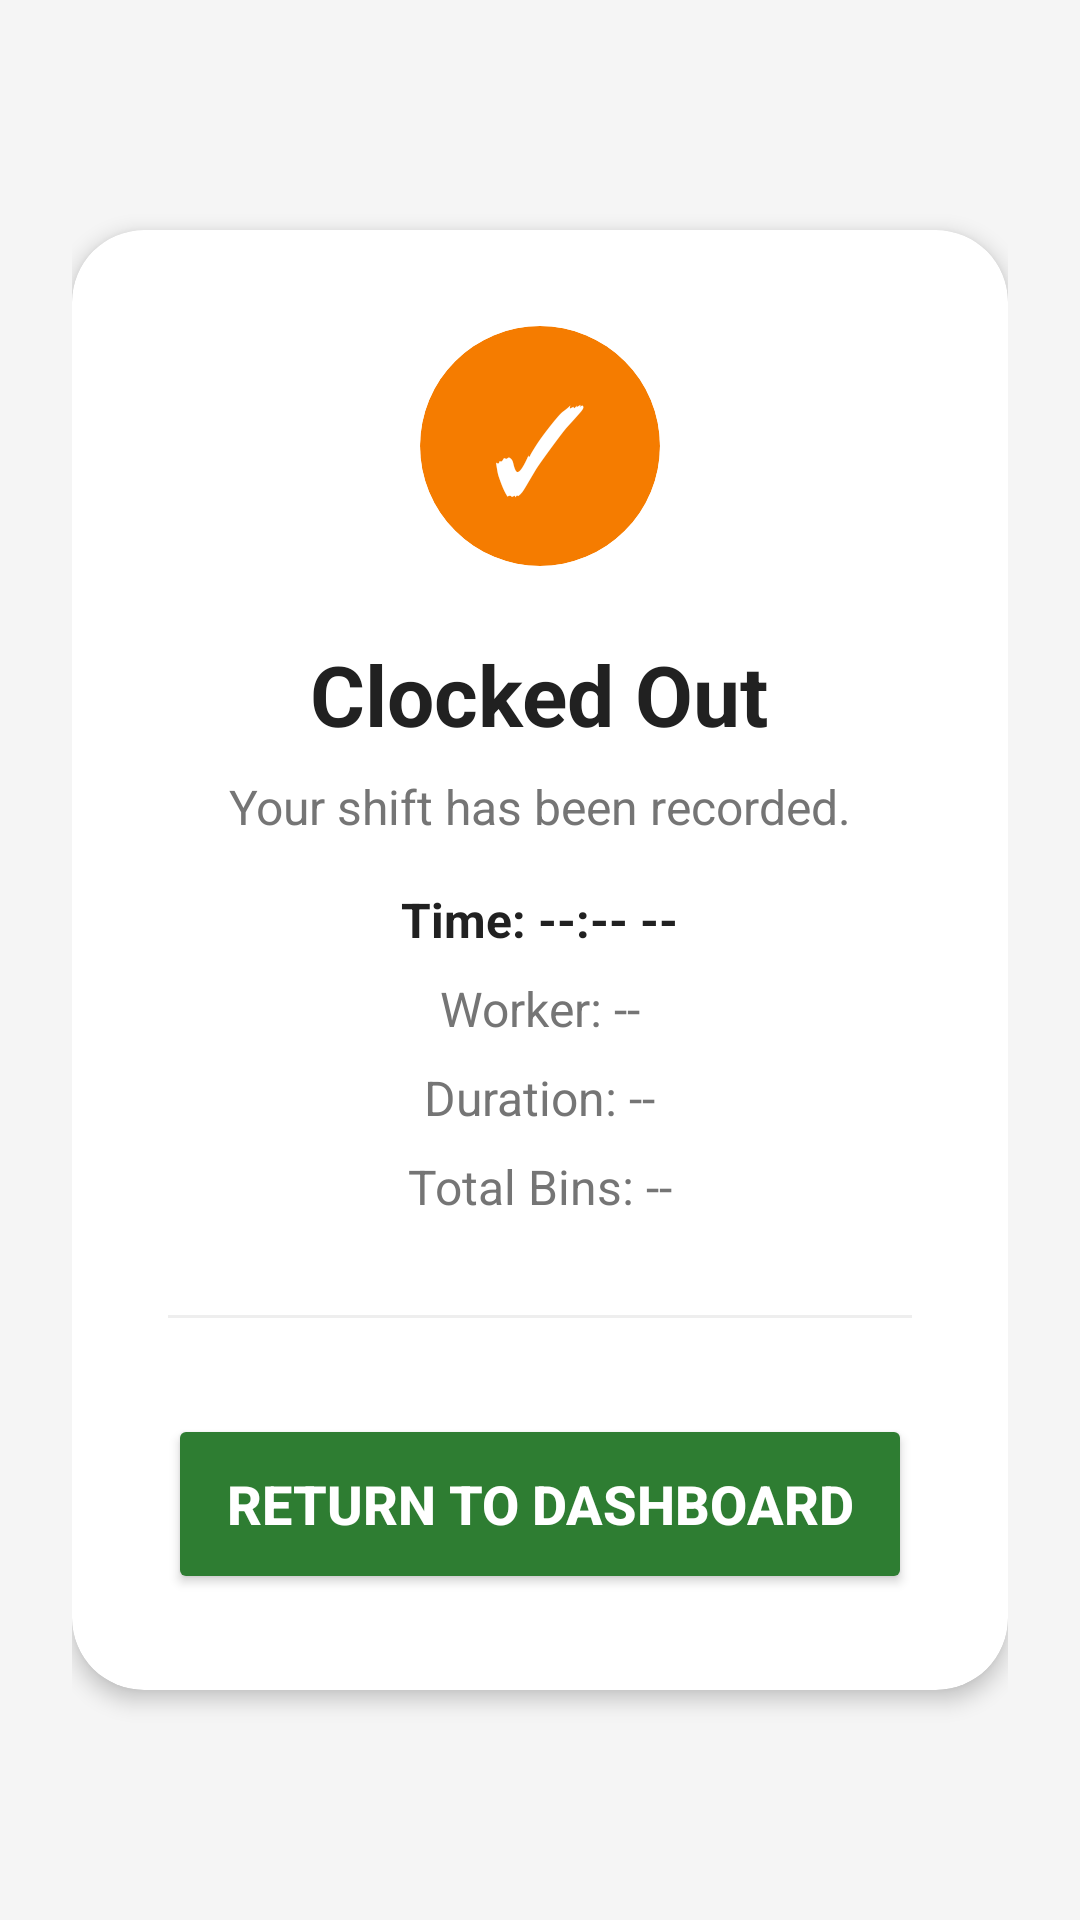

Produce the Android XML layout that renders to this screen, including the resource entries it uses.
<!-- AndroidManifest.xml: application theme Theme.Orchard -->
<!-- res/layout/activity_clock_out_success.xml -->
<?xml version="1.0" encoding="utf-8"?>
<LinearLayout xmlns:android="http://schemas.android.com/apk/res/android"
    xmlns:app="http://schemas.android.com/apk/res-auto"
    xmlns:tools="http://schemas.android.com/tools"
    android:id="@+id/main"
    android:layout_width="match_parent"
    android:layout_height="match_parent"
    android:orientation="vertical"
    android:padding="24dp"
    android:background="@color/background_light"
    android:gravity="center"
    tools:context=".ClockOutSuccessActivity"
    tools:ignore="HardcodedText">

    <androidx.cardview.widget.CardView
        android:layout_width="match_parent"
        android:layout_height="wrap_content"
        app:cardCornerRadius="24dp"
        app:cardElevation="4dp">

        <LinearLayout
            android:layout_width="match_parent"
            android:layout_height="wrap_content"
            android:orientation="vertical"
            android:padding="32dp"
            android:gravity="center">

            <androidx.cardview.widget.CardView
                android:layout_width="80dp"
                android:layout_height="80dp"
                app:cardCornerRadius="40dp"
                app:cardBackgroundColor="@color/accent_orange"
                app:cardElevation="0dp"
                android:layout_marginBottom="24dp">
                <TextView
                    android:layout_width="wrap_content"
                    android:layout_height="wrap_content"
                    android:text="✓"
                    android:textSize="40sp"
                    android:textColor="@color/white"
                    android:layout_gravity="center"/>
            </androidx.cardview.widget.CardView>

            <TextView
                android:layout_width="wrap_content"
                android:layout_height="wrap_content"
                android:text="Clocked Out"
                android:textSize="28sp"
                android:textStyle="bold"
                android:textColor="@color/text_main"
                android:layout_marginBottom="8dp" />

            <TextView
                android:layout_width="wrap_content"
                android:layout_height="wrap_content"
                android:text="Your shift has been recorded."
                android:textSize="16sp"
                android:textColor="@color/text_secondary"
                android:layout_marginBottom="16dp" />

            <TextView
                android:id="@+id/successTimeText"
                android:layout_width="wrap_content"
                android:layout_height="wrap_content"
                android:text="Time: --:-- --"
                android:textSize="16sp"
                android:textStyle="bold"
                android:textColor="@color/text_main"
                android:layout_marginBottom="8dp"/>

            <TextView
                android:id="@+id/workerNameText"
                android:layout_width="wrap_content"
                android:layout_height="wrap_content"
                android:text="Worker: --"
                android:textSize="16sp"
                android:textColor="@color/text_secondary"
                android:layout_marginBottom="8dp"/>

            <TextView
                android:id="@+id/shiftDurationText"
                android:layout_width="wrap_content"
                android:layout_height="wrap_content"
                android:text="Duration: --"
                android:textSize="16sp"
                android:textColor="@color/text_secondary"
                android:layout_marginBottom="8dp"/>

            <TextView
                android:id="@+id/totalBinsText"
                android:layout_width="wrap_content"
                android:layout_height="wrap_content"
                android:text="Total Bins: --"
                android:textSize="16sp"
                android:textColor="@color/text_secondary"
                android:layout_marginBottom="32dp"/>

            <View
                android:layout_width="match_parent"
                android:layout_height="1dp"
                android:background="#EEEEEE"
                android:layout_marginBottom="32dp"/>

            <Button
                android:id="@+id/returnDashboardButton"
                android:layout_width="match_parent"
                android:layout_height="60dp"
                android:text="Return to Dashboard"
                android:textSize="18sp"
                android:textStyle="bold"
                android:backgroundTint="@color/primary_green"
                android:textColor="@color/white"
                app:cornerRadius="12dp"/>

        </LinearLayout>
    </androidx.cardview.widget.CardView>

</LinearLayout>
<!-- resources referenced by this layout -->
<resources>
  <color name="accent_orange">#F57C00</color>
  <color name="background_light">#F5F5F5</color>
  <color name="primary_green">#2E7D32</color>
  <color name="text_main">#212121</color>
  <color name="text_secondary">#757575</color>
  <color name="white">#FFFFFFFF</color>
  <style name="Theme.Orchard" parent="Base.Theme.Orchard" />
  <style name="Base.Theme.Orchard" parent="Theme.Material3.DayNight.NoActionBar">
          
          <item name="colorPrimary">@color/primary_green</item>
          <item name="colorOnPrimary">@color/white</item>
          <item name="colorPrimaryContainer">@color/primary_light</item>
          <item name="colorOnPrimaryContainer">@color/primary_dark</item>
          
          <item name="colorSecondary">@color/accent_orange</item>
          <item name="colorOnSecondary">@color/white</item>
          
          <item name="android:statusBarColor">@color/primary_dark</item>
          <item name="android:windowBackground">@color/background_light</item>
      </style>
  <color name="primary_light">#60AD5E</color>
  <color name="primary_dark">#005005</color>
</resources>
